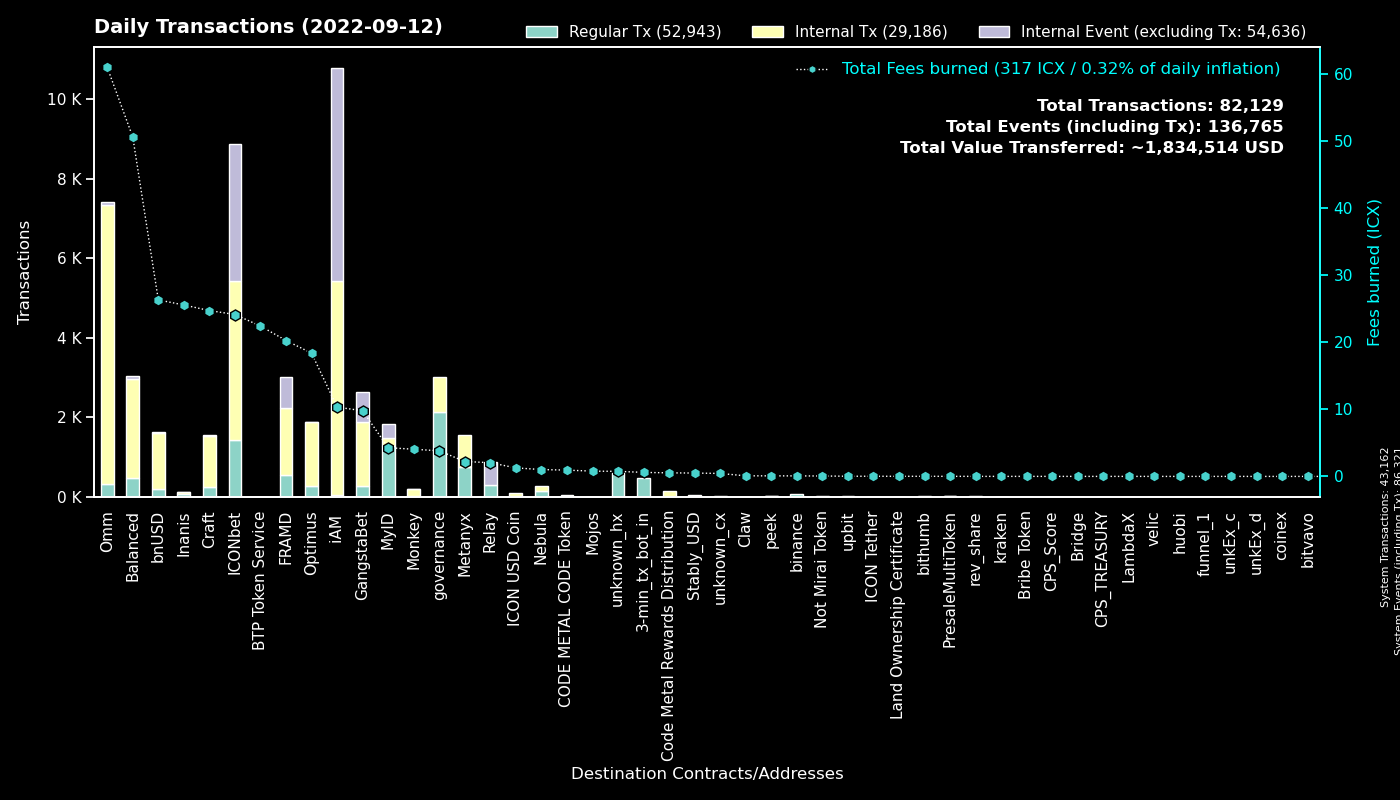

The table this chart was drawn from, first rows:
to, Regular Tx, Fees burned, to_def, Internal Tx, Internal Event (excluding Tx), group
0, 43158, 0.0, System, 4, 43159, System
cx00000000000000000000000000000000000000…, 2136, 3.815, governance, 873, 0, governance
cx369a5f4ce4f4648dfc96ba0c8229be0693b4ec…, 752, 2.222, Metanyx, 796, 0, Metanyx
hx92b7608c53825241069a280982c4d92e1b228c…, 720, 1.145, MyID_related_2, 0, 0, MyID
cxd47f7d943ad76a0403210501dab03d4daf1f68…, 621, 7.638, ICONbet? Blackjack, 1282, 1619, ICONbet
cx38fd2687b202caf4bd1bda55223578f39dbb65…, 586, 13.04, ICONbet? Mini Roulette(new), 1840, 1172, ICONbet
hx11de4e28be4845de3ea392fd8d758655bf766c…, 480, 0.6, 3-min_tx_bot_in, 0, 0, 3-min_tx_bot_in
cx2aa9b28a657e3121b75d3d4fe65e569398645d…, 446, 13.31, FRAMD Token, 1004, 152, FRAMD
cx9e3cadcc1a4be3323ea23371b84575abb32703…, 367, 0.7538, MyID_1, 0, 367, MyID
cx087b4164a87fdfb7b714f3bafe9dfb050fd6b1…, 293, 2.047, Relay_1, 0, 578, Relay
cx88fd7df7ddff82f7cc735c871dc519838cb235…, 204, 26.3, bnUSD, 1409, 29, bnUSD
cxcb455f26a2c01c686fa7f30e1e3661642dd53c…, 169, 41.45, omm_lending, 6098, 0, Omm
cx694e8c9f1a05c8c3719f30d46b97697960e428…, 165, 1.551, MyID_2, 165, 0, MyID
cx7ecb16e4c143b95e01d05933c17cb986cfe618…, 123, 23.31, CraftRewards, 1037, 15, Craft
cx2609b924e33ef00b648a409245c7ea394c4678…, 122, 17.99, balanced_sicx, 778, 6, Balanced
cx1a29259a59f463a67bb2ef84398b30ca56b583…, 119, 16.22, omm_token, 722, 60, Omm
cxaa99a164586883eed0322d62a31946dfa9491f…, 117, 8.811, optimus_rewards, 438, 2, Optimus
cxb0b6f777fba13d62961ad8ce11be7ef6c4b2bc…, 114, 1.547, ICONbet? DAOdice(new), 504, 342, ICONbet
cx9c4698411c6d9a780f605685153431dcda0460…, 107, 0.8764, Auction, 193, 1, Craft
cx30f18d26f45d990112a4cd4825c0b79af73aac…, 95, 6.939, Yetis, 701, 624, FRAMD
cxf61cd5a45dc9f91c15aa65831a30a90d59a096…, 93, 7.167, balanced_baln, 379, 20, Balanced
cx203d9cd2a669be67177e997b8948ce2c35caff…, 87, 4.633, balanced_dividends, 326, 0, Balanced
cx2dc662031f3d62bcdba4f63e9bf827767c8475…, 87, 1.563, GangstaBet Skill, 725, 741, GangstaBet
cx28b2ec885b50c8a93da752f2d0467a67127a70…, 85, 3.402, CROWN, 397, 3, GangstaBet
cx85954d0dae92b63bf5cba03a59ca4ffe687bad…, 80, 0.5708, NebulaMultiToken, 84, 0, Nebula
cx10d59e8103ab44635190bd4139dbfd682fa2d0…, 76, 5.107, balanced_rewards, 280, 0, Balanced
cxa0af3165c08318e988cb30993b3048335b94af…, 71, 1.742, optimus_baln, 253, 0, Optimus
cx5d6e1482434085f30660efe30573304d629270…, 68, 0.726, ICONbet? Baccarat, 234, 233, ICONbet
cx21e94c08c03daee80c25d8ee3ea22a20786ec2…, 61, 13.88, Balanced Router, 612, 25, Balanced
cxe5c2c460364acc5f8c1d5ca925930043d8d9c9…, 60, 0.3365, GangstaBet Crown, 120, 0, GangstaBet
hxc4193cda4a75526bf50896ec242d6713bb6b02…, 58, 0.0725, binance_hot, 0, 0, binance
cx57d7acf8b5114b787ecdd99ca460c2272e4d91…, 56, 0.4327, NebulaPlanetToken, 55, 0, Nebula
cxe971c0a92c58db502e4a224efc6ba311eb1c17…, 56, 25.12, Inanis Treasury, 37, 7, Inanis
cx785d504f44b5d2c8dac04c5a1ecd75f18ee57d…, 44, 3.007, Finance Token, 171, 1, Optimus
cx7b1843b7ef5368a080ccf59c0a9d1bdec474f9…, 39, 1.816, optimus_dividends, 417, 0, Optimus
cx14002628a4599380f391f708843044bc93dce2…, 37, 9.657, iAM Div, 5346, 5360, iAM
cx6139a27c15f1653471ffba0b4b88dc15de7e32…, 30, 4.397, gangstabet_token, 337, 7, GangstaBet
cxba62bb61baf8dd8b6a04633fe33806547785a0…, 28, 0.8328, MyID_3, 28, 0, MyID
cx66d4d90f5f113eba575bf793570135f9b10cec…, 26, 1.724, balanced_loans, 102, 13, Balanced
hxbb984f278abd66ae2155edbd91f8c87ce98411…, 26, 0.0325, unknown_hx, 0, 0, unknown_hx
cxcc711062b732ed14954008da8a5b5193b4d486…, 24, 0.0444, peek_1, 0, 0, peek
cx6c8897b59a8e4a3f14865d74c1cc7a80fe82a4…, 22, 4.05, Monkey, 180, 4, Monkey
hx562dc1e2c7897432c298115bc7fbcc3b9d5df2…, 21, 0.02625, upbit_cold, 0, 0, upbit
cx841f29ec6ce98b527d49a275e87d427627f1af…, 17, 1.697, OMM Delegation, 1, 1, Omm
cxca5df10ab4f46df979aa2d38b370be85076e61…, 16, 0.1596, ICONbet? Colors, 50, 64, ICONbet
hx6d14b2b77a9e73c5d5804d43c7e3c3416648ae…, 14, 0.0175, bithumb_3, 0, 0, bithumb
cxae3034235540b924dfcc1b45836c293dcc82bf…, 14, 1.269, ICON USD Coin, 82, 0, ICON USD Coin
hx341ae98b62e62f4f5bdd16b5bb3e3f20b9ea6b…, 13, 0.01625, unknown_hx, 0, 0, unknown_hx
cx8683d50b9f53275081e13b64fba9d6a56b7c57…, 12, 0.03784, gangstabet_trade, 9, 0, GangstaBet
hx133323c2e990994816b548a9e7eb080a5eac80…, 12, 0.015, unknown_hx, 0, 0, unknown_hx
cx82c8c091b41413423579445032281bca5ac14f…, 11, 0.06154, Craft, 11, 3, Craft
hx135f4bfa63cebac2d0104a2a99e59d95012f03…, 10, 0.0125, unknown_hx, 0, 0, unknown_hx
cx299d88908ab371d586c8dfe0ed42899a899e6e…, 9, 0.1007, ICONbet? Levels, 34, 9, ICONbet
cx2e6d0fc0eca04965d06038c8406093337f085f…, 9, 0.4622, Craft, 36, 0, Craft
cx43e2eec79eb76293c298f2b17aec06097be606…, 8, 0.0415, balanced_staking, 24, 0, Balanced
hx7c93db18311ac93a9a0e6a9b9307ef2465c4d7…, 8, 0.01, unknown_hx, 0, 0, unknown_hx
cxbb2871f468a3008f80b08fdde5b8b951583acf…, 6, 0.5006, Stably_USD, 52, 0, Stably_USD
cx03c76787861eec166b25e744e52a82af963670…, 6, 0.04206, ICONbet? Plinko, 14, 5, ICONbet
cxd77007090899311f1afbcae86b49cfe817fc68…, 6, 0.0437, xCROWN, 18, 0, GangstaBet
cxd1f08a2967de6374f52408396bfe2fe8183b28…, 6, 0.9387, CODE METAL CODE Token, 51, 0, CODE METAL CODE Token
... 526 more rows
